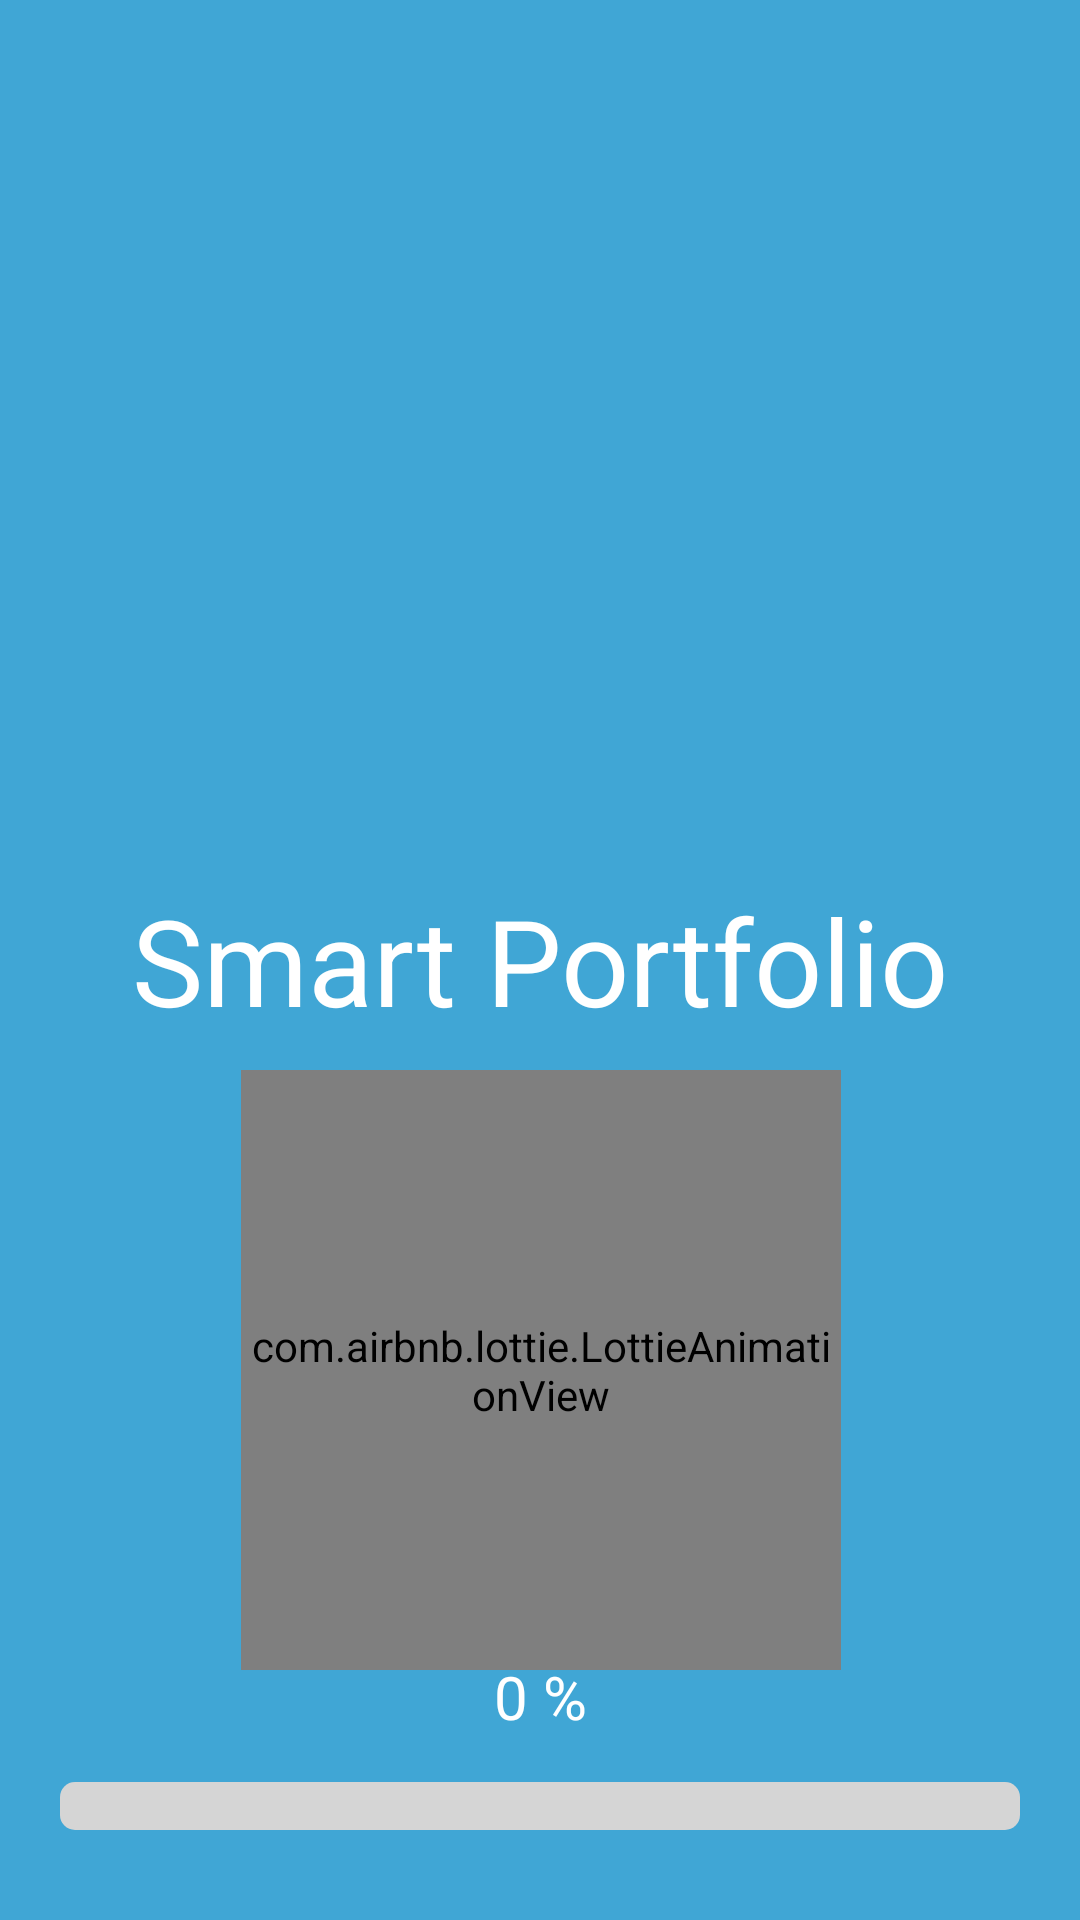

The Android layout XML behind this screen, and the referenced resources:
<!-- AndroidManifest.xml: application theme Theme.Portfolio -->
<!-- res/layout/activity_splash.xml -->
<?xml version="1.0" encoding="utf-8"?>
<androidx.constraintlayout.widget.ConstraintLayout xmlns:android="http://schemas.android.com/apk/res/android"
    xmlns:app="http://schemas.android.com/apk/res-auto"
    xmlns:tools="http://schemas.android.com/tools"
    android:layout_width="match_parent"
    android:layout_height="match_parent"
    tools:context=".SplashActivity"
    android:background="@color/main_blue">

    <TextView
        android:id="@+id/titleTextView"
        android:layout_width="wrap_content"
        android:layout_height="wrap_content"
        android:text="Smart Portfolio"
        android:textSize="40sp"
        android:textColor="@color/white"
        app:layout_constraintStart_toStartOf="parent"
        app:layout_constraintEnd_toEndOf="parent"
        app:layout_constraintTop_toTopOf="parent"
        app:layout_constraintBottom_toBottomOf="parent"/>

    <com.airbnb.lottie.LottieAnimationView
        android:id="@+id/lottieAnimationView"
        android:layout_width="200dp"
        android:layout_height="200dp"
        app:lottie_autoPlay="true"
        app:lottie_loop="true"
        app:lottie_rawRes="@raw/lottie_anim"
        app:layout_constraintTop_toBottomOf="@id/titleTextView"
        app:layout_constraintStart_toStartOf="@id/titleTextView"
        app:layout_constraintEnd_toEndOf="@id/titleTextView"
        android:layout_marginTop="10dp"/>

    <TextView
        android:id="@+id/progressTextView"
        android:layout_width="wrap_content"
        android:layout_height="wrap_content"
        android:text="0 %"
        android:textColor="@color/white"
        android:textSize="20sp"
        app:layout_constraintStart_toStartOf="parent"
        app:layout_constraintEnd_toEndOf="parent"
        app:layout_constraintBottom_toTopOf="@id/progressBar"
        android:layout_marginBottom="15dp"/>

    <ProgressBar
        android:id="@+id/progressBar"
        android:layout_width="0dp"
        android:layout_height="wrap_content"
        app:layout_constraintStart_toStartOf="parent"
        app:layout_constraintEnd_toEndOf="parent"
        app:layout_constraintBottom_toBottomOf="parent"
        android:layout_marginStart="20dp"
        android:layout_marginEnd="20dp"
        android:layout_marginBottom="30dp"
        android:progressDrawable="@drawable/custom_progress"
        style="@style/Widget.AppCompat.ProgressBar.Horizontal"/>

</androidx.constraintlayout.widget.ConstraintLayout>
<!-- resources referenced by this layout -->
<resources>
  <color name="main_blue">#40A6D5</color>
  <color name="white">#FFFFFFFF</color>
  <!-- drawable custom_progress (drawable) -->
  <?xml version="1.0" encoding="utf-8"?>
  <layer-list xmlns:android="http://schemas.android.com/apk/res/android">
      <item>
          <shape>
              <corners android:radius="5dp" />
              <solid android:color="#D5D5D5" />
          </shape>
      </item>
      <item>
          <clip>
              <shape>
                  <corners android:radius="5dp" />
                  <solid android:color="#3687C8" />
              </shape>
          </clip>
      </item>
  </layer-list>
  <style name="Theme.Portfolio" parent="Theme.MaterialComponents.DayNight.NoActionBar">
          
          <item name="colorPrimary">@color/purple_500</item>
          <item name="colorPrimaryVariant">@color/purple_700</item>
          <item name="colorOnPrimary">@color/white</item>
          
          <item name="colorSecondary">@color/teal_200</item>
          <item name="colorSecondaryVariant">@color/teal_700</item>
          <item name="colorOnSecondary">@color/black</item>
          
          <item name="android:windowLightStatusBar">true</item>
          <item name="android:statusBarColor">@color/main_blue</item>
          
      </style>
  <color name="purple_500">#FF6200EE</color>
  <color name="purple_700">#FF3700B3</color>
  <color name="teal_200">#FF03DAC5</color>
  <color name="teal_700">#FF018786</color>
  <color name="black">#FF000000</color>
</resources>
